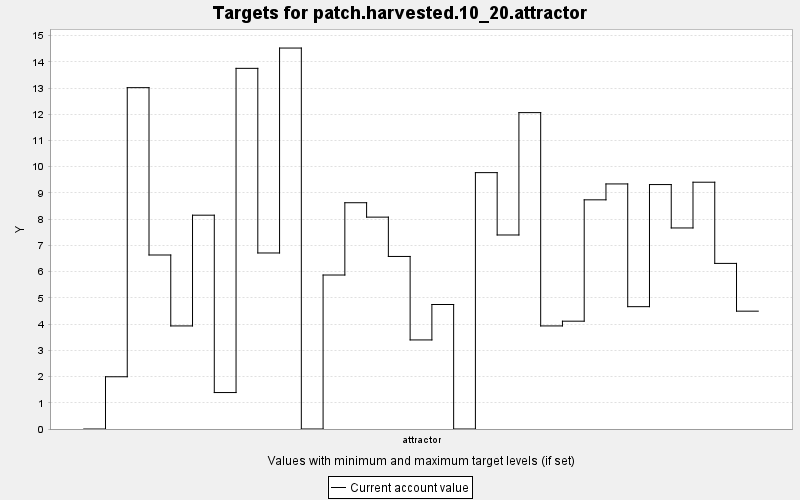

Values plotted in this chart, from the file beside it:
TARGET, PERIOD, YEAR, PERIODWIDTH, MINIMUM, MAXIMUM, MINWEIGHT, MAXWEIGHT, CURRENT, SUMMARY
patch.harvested.10_20.attractor, 0, 0, 10.0, 10.0, 20.0, 1.0, 1.0, 0.0, 0.0
patch.harvested.10_20.attractor, 1, 10, 10.0, 10.0, 20.0, 1.0, 1.0, 1.992, 0.0
patch.harvested.10_20.attractor, 2, 20, 10.0, 10.0, 20.0, 1.0, 1.0, 13.02, 0.0
patch.harvested.10_20.attractor, 3, 30, 10.0, 10.0, 20.0, 1.0, 1.0, 6.635, 0.0
patch.harvested.10_20.attractor, 4, 40, 10.0, 10.0, 20.0, 1.0, 1.0, 3.93, 0.0
patch.harvested.10_20.attractor, 5, 50, 10.0, 10.0, 20.0, 1.0, 1.0, 8.152, 0.0
patch.harvested.10_20.attractor, 6, 60, 10.0, 10.0, 20.0, 1.0, 1.0, 1.39, 0.0
patch.harvested.10_20.attractor, 7, 70, 10.0, 10.0, 20.0, 1.0, 1.0, 13.75, 0.0
patch.harvested.10_20.attractor, 8, 80, 10.0, 10.0, 20.0, 1.0, 1.0, 6.712, 0.0
patch.harvested.10_20.attractor, 9, 90, 10.0, 10.0, 20.0, 1.0, 1.0, 14.52, 0.0
patch.harvested.10_20.attractor, 10, 100, 10.0, 10.0, 20.0, 1.0, 1.0, 0.0, 0.0
patch.harvested.10_20.attractor, 11, 110, 10.0, 10.0, 20.0, 1.0, 1.0, 5.871, 0.0
patch.harvested.10_20.attractor, 12, 120, 10.0, 10.0, 20.0, 1.0, 1.0, 8.627, 0.0
patch.harvested.10_20.attractor, 13, 130, 10.0, 10.0, 20.0, 1.0, 1.0, 8.078, 0.0
patch.harvested.10_20.attractor, 14, 140, 10.0, 10.0, 20.0, 1.0, 1.0, 6.579, 0.0
patch.harvested.10_20.attractor, 15, 150, 10.0, 10.0, 20.0, 1.0, 1.0, 3.396, 0.0
patch.harvested.10_20.attractor, 16, 160, 10.0, 10.0, 20.0, 1.0, 1.0, 4.747, 0.0
patch.harvested.10_20.attractor, 17, 170, 10.0, 10.0, 20.0, 1.0, 1.0, 0.0, 0.0
patch.harvested.10_20.attractor, 18, 180, 10.0, 10.0, 20.0, 1.0, 1.0, 9.775, 0.0
patch.harvested.10_20.attractor, 19, 190, 10.0, 10.0, 20.0, 1.0, 1.0, 7.398, 0.0
patch.harvested.10_20.attractor, 20, 200, 10.0, 10.0, 20.0, 1.0, 1.0, 12.06, 0.0
patch.harvested.10_20.attractor, 21, 210, 10.0, 10.0, 20.0, 1.0, 1.0, 3.93, 0.0
patch.harvested.10_20.attractor, 22, 220, 10.0, 10.0, 20.0, 1.0, 1.0, 4.111, 0.0
patch.harvested.10_20.attractor, 23, 230, 10.0, 10.0, 20.0, 1.0, 1.0, 8.738, 0.0
patch.harvested.10_20.attractor, 24, 240, 10.0, 10.0, 20.0, 1.0, 1.0, 9.344, 0.0
patch.harvested.10_20.attractor, 25, 250, 10.0, 10.0, 20.0, 1.0, 1.0, 4.665, 0.0
patch.harvested.10_20.attractor, 26, 260, 10.0, 10.0, 20.0, 1.0, 1.0, 9.32, 0.0
patch.harvested.10_20.attractor, 27, 270, 10.0, 10.0, 20.0, 1.0, 1.0, 7.665, 0.0
patch.harvested.10_20.attractor, 28, 280, 10.0, 10.0, 20.0, 1.0, 1.0, 9.41, 0.0
patch.harvested.10_20.attractor, 29, 290, 10.0, 10.0, 20.0, 1.0, 1.0, 6.314, 0.0
patch.harvested.10_20.attractor, 30, 300, 10.0, 10.0, 20.0, 1.0, 1.0, 4.493, 0.0
